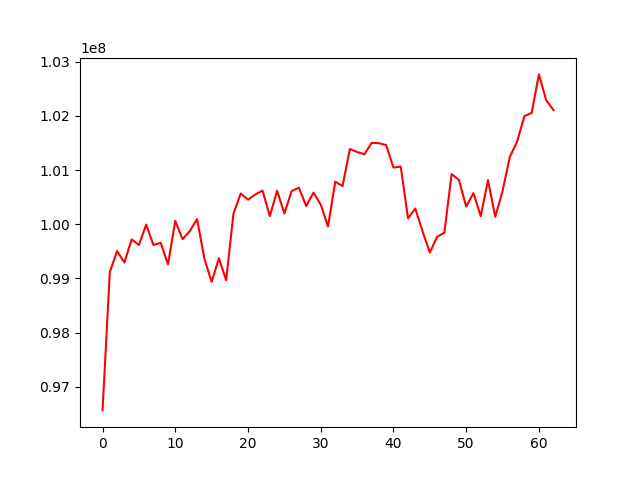

The file beside this chart, header and first rows:
, 0
0, 96566793
1, 99119570
2, 99506809
3, 99293888
4, 99719803
5, 99618409
6, 99994546
7, 99618194
8, 99656044
9, 99259787
10, 100063566
11, 99725128
12, 99874214
13, 100095672
14, 99368662
15, 98937384
16, 99373642
17, 98968006
18, 100195542
19, 100568196
20, 100454183
21, 100548984
22, 100621059
23, 100150226
24, 100618964
25, 100199628
26, 100612805
27, 100676086
28, 100337441
29, 100583837
30, 100363800
31, 99959904
32, 100786165
33, 100704551
34, 101388060
35, 101334409
36, 101291253
37, 101500500
38, 101497173
39, 101459881
40, 101046086
41, 101064879
42, 100111718
43, 100290257
44, 99870129
45, 99477843
46, 99769794
47, 99844615
48, 100926305
49, 100819540
50, 100326676
51, 100574992
52, 100149355
53, 100812919
54, 100136365
55, 100611515
56, 101242557
57, 101524512
58, 101994800
59, 102052793
... 3 more rows
